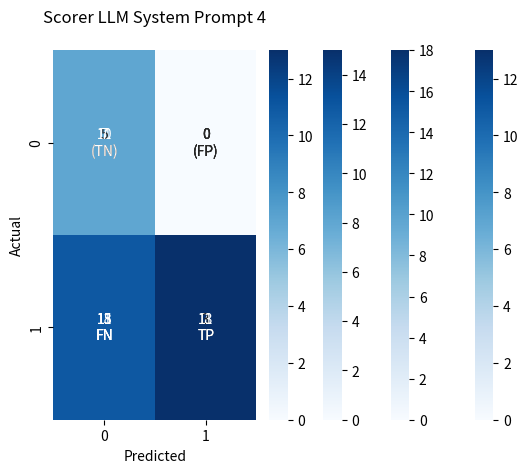

The script that saved this image:
"""
File: confusion_matrix.py
[redacted]
Date: 14/08/2025
Description: Generate confusion matrixes for scorer LLM system prompts
"""


import numpy as np
import seaborn as sns
import matplotlib.pyplot as plt

def confusionMatrix(num,TP,FP,TN,FN):

    conf_matrix = np.array([[TN, FP],
                        [FN, TP]])

    labels = np.array([["{}\n(TN)".format(TN), "{}\n(FP)".format(FP)],
                    ["{}\nFN".format(FN), "{}\nTP".format(TP)]])


    # Plot
    sns.heatmap(conf_matrix, annot=labels, fmt="", cmap="Blues")
    plt.title("Scorer LLM System Prompt {}\n".format(num))
    plt.xlabel("Predicted")
    plt.ylabel("Actual")
    plt.show()

confusionMatrix(1, 7,0,11,13)
confusionMatrix(2, 3,0,10,18)
confusionMatrix(3, 11,0,5,15)
confusionMatrix(4, 13,0,7,11)
